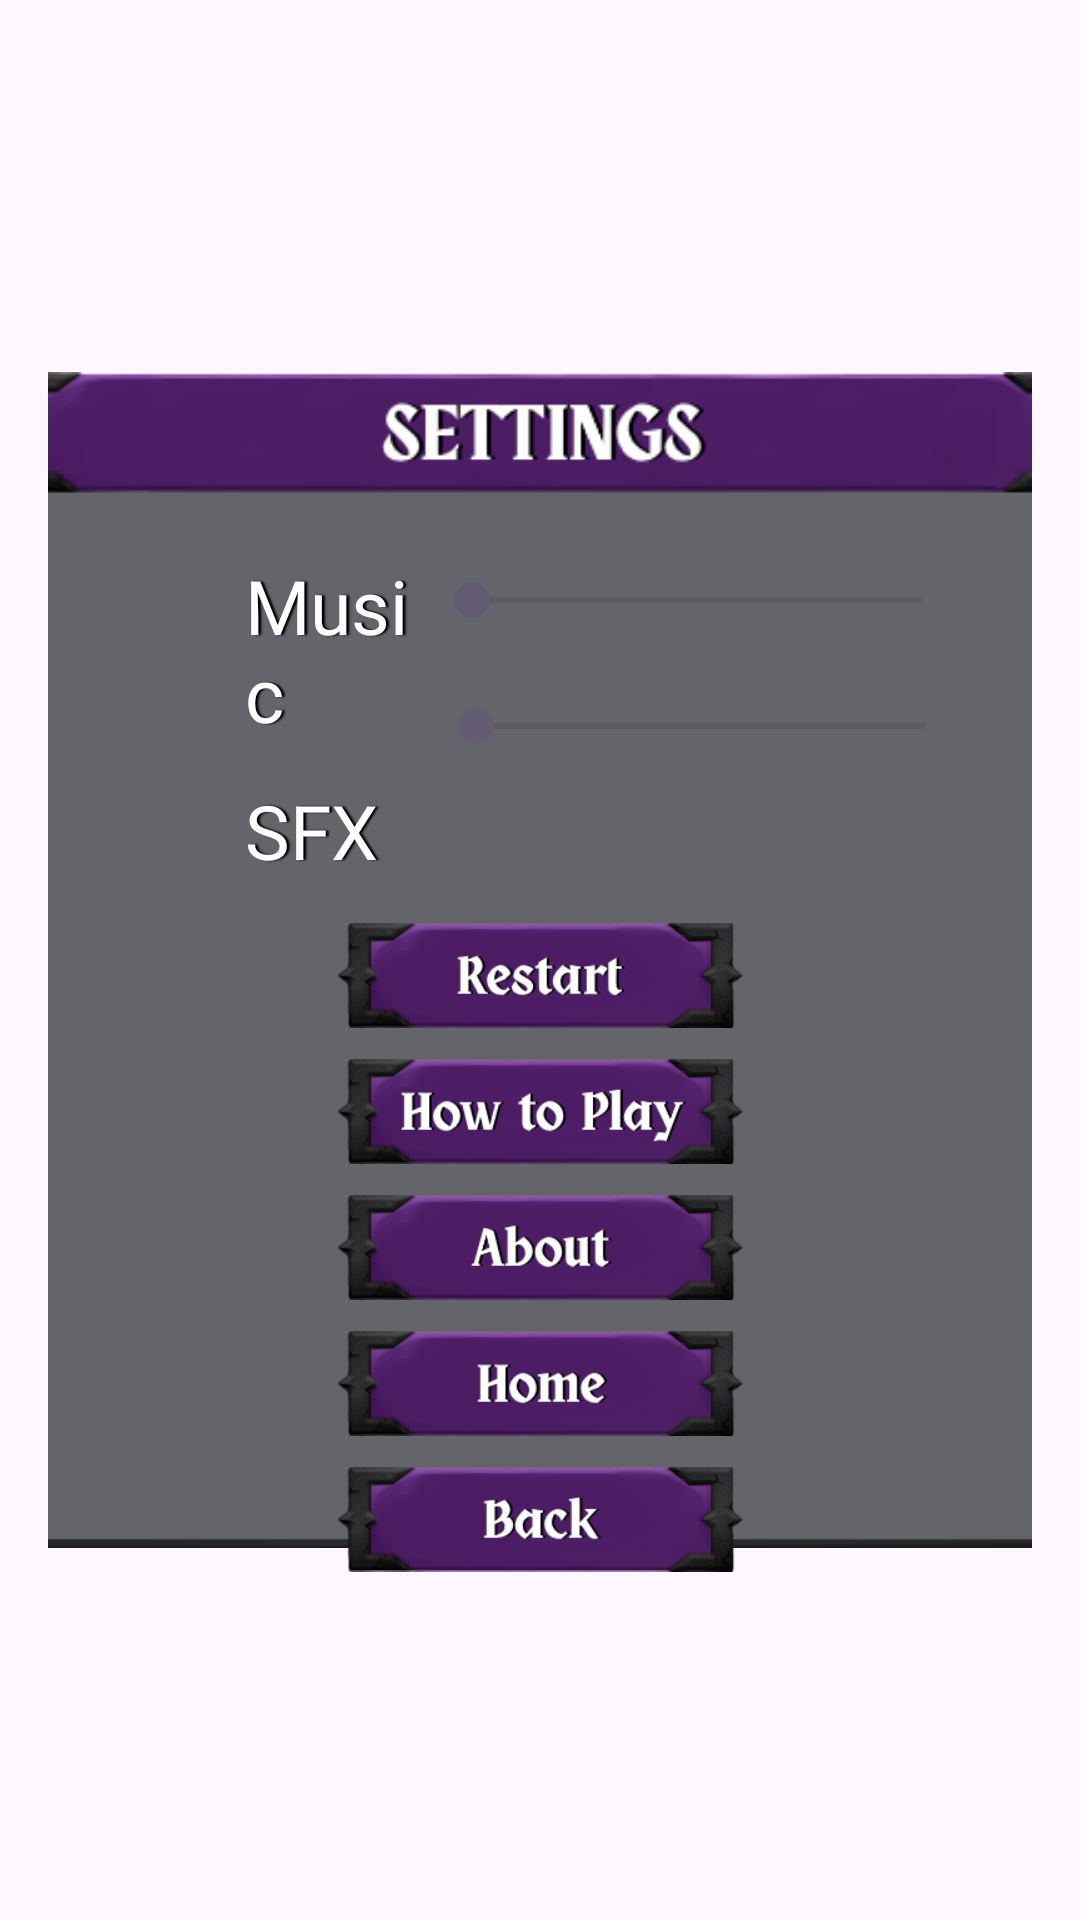

Produce the Android XML layout that renders to this screen, including the resource entries it uses.
<!-- AndroidManifest.xml: application theme Theme.ShadowFlip -->
<!-- res/layout/settings_ingame.xml -->
<?xml version="1.0" encoding="utf-8"?>
<androidx.constraintlayout.widget.ConstraintLayout xmlns:android="http://schemas.android.com/apk/res/android"
    xmlns:app="http://schemas.android.com/apk/res-auto"
    xmlns:tools="http://schemas.android.com/tools"
    android:layout_width="match_parent"
    android:layout_height="match_parent"
    android:paddingLeft="16dp"
    android:paddingTop="16dp"
    android:paddingRight="16dp"
    android:paddingBottom="16dp"
    tools:context=".AboutUs">


    <ImageView
        android:id="@+id/wndw_Settings"
        android:layout_width="365dp"
        android:layout_height="400dp"
        app:layout_constraintBottom_toBottomOf="parent"
        app:layout_constraintEnd_toEndOf="parent"
        app:layout_constraintStart_toStartOf="parent"
        app:layout_constraintTop_toTopOf="parent"
        app:srcCompat="@drawable/wndw_settings1" />

    <ImageView
        android:id="@+id/btn_Restart"
        android:layout_width="135dp"
        android:layout_height="50dp"
        android:layout_marginTop="10dp"
        app:layout_constraintEnd_toEndOf="@+id/wndw_Settings"
        app:layout_constraintHorizontal_chainStyle="spread"
        app:layout_constraintStart_toStartOf="@+id/wndw_Settings"
        app:layout_constraintTop_toBottomOf="@+id/tv_SFX"
        app:srcCompat="@drawable/btn_restart"
        tools:ignore="MissingConstraints" />

    <ImageView
        android:id="@+id/btn_HowToPlay"
        android:layout_width="135dp"
        android:layout_height="50dp"
        android:layout_marginTop="-5dp"
        app:layout_constraintEnd_toEndOf="@+id/wndw_Settings"
        app:layout_constraintHorizontal_chainStyle="spread"
        app:layout_constraintStart_toStartOf="@+id/wndw_Settings"
        app:layout_constraintTop_toBottomOf="@+id/btn_Restart"
        app:srcCompat="@drawable/btn_howtoplay"
        tools:ignore="MissingConstraints" />

    <ImageView
        android:id="@+id/btn_Home"
        android:layout_width="135dp"
        android:layout_height="50dp"
        android:layout_marginTop="-5dp"
        app:layout_constraintEnd_toEndOf="@+id/wndw_Settings"
        app:layout_constraintStart_toStartOf="@+id/wndw_Settings"
        app:layout_constraintTop_toBottomOf="@+id/btn_About"
        app:srcCompat="@drawable/btn_home"
        tools:ignore="MissingConstraints" />

    <ImageView
        android:id="@+id/btn_About"
        android:layout_width="135dp"
        android:layout_height="50dp"
        android:layout_marginTop="-5dp"
        app:layout_constraintEnd_toEndOf="@+id/wndw_Settings"
        app:layout_constraintStart_toStartOf="@+id/wndw_Settings"
        app:layout_constraintTop_toBottomOf="@+id/btn_HowToPlay"
        app:srcCompat="@drawable/btn_about"
        tools:ignore="MissingConstraints" />

    <ImageView
        android:id="@+id/btn_Back"
        android:layout_width="135dp"
        android:layout_height="50dp"
        android:layout_marginTop="-5dp"
        app:layout_constraintEnd_toEndOf="@+id/wndw_Settings"
        app:layout_constraintStart_toStartOf="@+id/wndw_Settings"
        app:layout_constraintTop_toBottomOf="@+id/btn_Home"
        app:srcCompat="@drawable/btn_back"
        tools:ignore="MissingConstraints" />

    <TextView
        android:id="@+id/tv_BGM"
        android:layout_width="65dp"
        android:layout_height="wrap_content"
        android:layout_marginTop="65dp"
        android:layout_marginStart="4dp"
        android:fontFamily="@font/obraletra_bold"
        android:shadowColor="#000000"
        android:shadowDx="3"
        android:shadowRadius="1"
        android:text="Music"
        android:textColor="#ffffff"
        android:textSize="25dp"
        app:layout_constraintHorizontal_bias="0.0"
        app:layout_constraintStart_toEndOf="@+id/icon_BGM"
        app:layout_constraintTop_toTopOf="@+id/wndw_Settings" />

    <TextView
        android:id="@+id/tv_SFX"
        android:layout_width="65dp"
        android:layout_height="30dp"
        android:layout_marginStart="4dp"
        android:layout_marginTop="12dp"
        android:fontFamily="@font/obraletra_bold"
        android:shadowColor="#000000"
        android:shadowDx="3"
        android:shadowRadius="1"
        android:text="SFX"
        android:textColor="#ffffff"
        android:textSize="25dp"
        app:layout_constraintStart_toEndOf="@+id/icon_SFX"
        app:layout_constraintTop_toBottomOf="@+id/tv_BGM" />

    <SeekBar
        android:id="@+id/sb_SFX"
        android:layout_width="182dp"
        android:layout_height="30dp"
        android:layout_marginStart="8dp"
        android:layout_marginEnd="50dp"
        android:layout_marginTop="12dp"
        app:layout_constraintEnd_toEndOf="@+id/wndw_Settings"
        app:layout_constraintStart_toEndOf="@+id/tv_SFX"
        app:layout_constraintTop_toBottomOf="@+id/sb_BGM" />

    <SeekBar
        android:id="@+id/sb_BGM"
        android:layout_width="182dp"
        android:layout_height="30dp"
        android:layout_marginTop="65dp"
        android:layout_marginStart="5dp"
        android:layout_marginEnd="50dp"
        app:layout_constraintEnd_toEndOf="@+id/wndw_Settings"
        app:layout_constraintStart_toEndOf="@+id/tv_BGM"
        app:layout_constraintTop_toTopOf="@+id/wndw_Settings" />

    <ImageView
        android:id="@+id/icon_BGM"
        android:layout_width="30dp"
        android:layout_height="30dp"
        android:layout_marginStart="50dp"
        android:layout_marginTop="65dp"
        android:paddingHorizontal="5dp"
        app:layout_constraintStart_toStartOf="@+id/wndw_Settings"
        app:layout_constraintTop_toTopOf="@+id/wndw_Settings"
        app:srcCompat="@drawable/icon_bgm" />

    <ImageView
        android:id="@+id/icon_SFX"
        android:layout_width="30dp"
        android:layout_height="30dp"
        android:layout_marginStart="50dp"
        android:layout_marginTop="12dp"
        android:paddingHorizontal="5dp"
        app:layout_constraintStart_toStartOf="@+id/wndw_Settings"
        app:layout_constraintTop_toBottomOf="@+id/icon_BGM"
        app:srcCompat="@drawable/icon_sfx" />


</androidx.constraintlayout.widget.ConstraintLayout>
<!-- resources referenced by this layout -->
<resources>
  <!-- drawable btn_about: png bitmap (drawable, 28017 bytes) -->
  <!-- drawable btn_back: png bitmap (drawable, 27942 bytes) -->
  <!-- drawable btn_home: png bitmap (drawable, 27760 bytes) -->
  <!-- drawable btn_howtoplay: png bitmap (drawable, 30330 bytes) -->
  <!-- drawable btn_restart: png bitmap (drawable, 29203 bytes) -->
  <!-- drawable wndw_settings1: png bitmap (drawable, 26019 bytes) -->
  <style name="Theme.ShadowFlip" parent="Base.Theme.ShadowFlip" />
  <style name="Base.Theme.ShadowFlip" parent="Theme.Material3.DayNight.NoActionBar">
          
          
      </style>
</resources>
